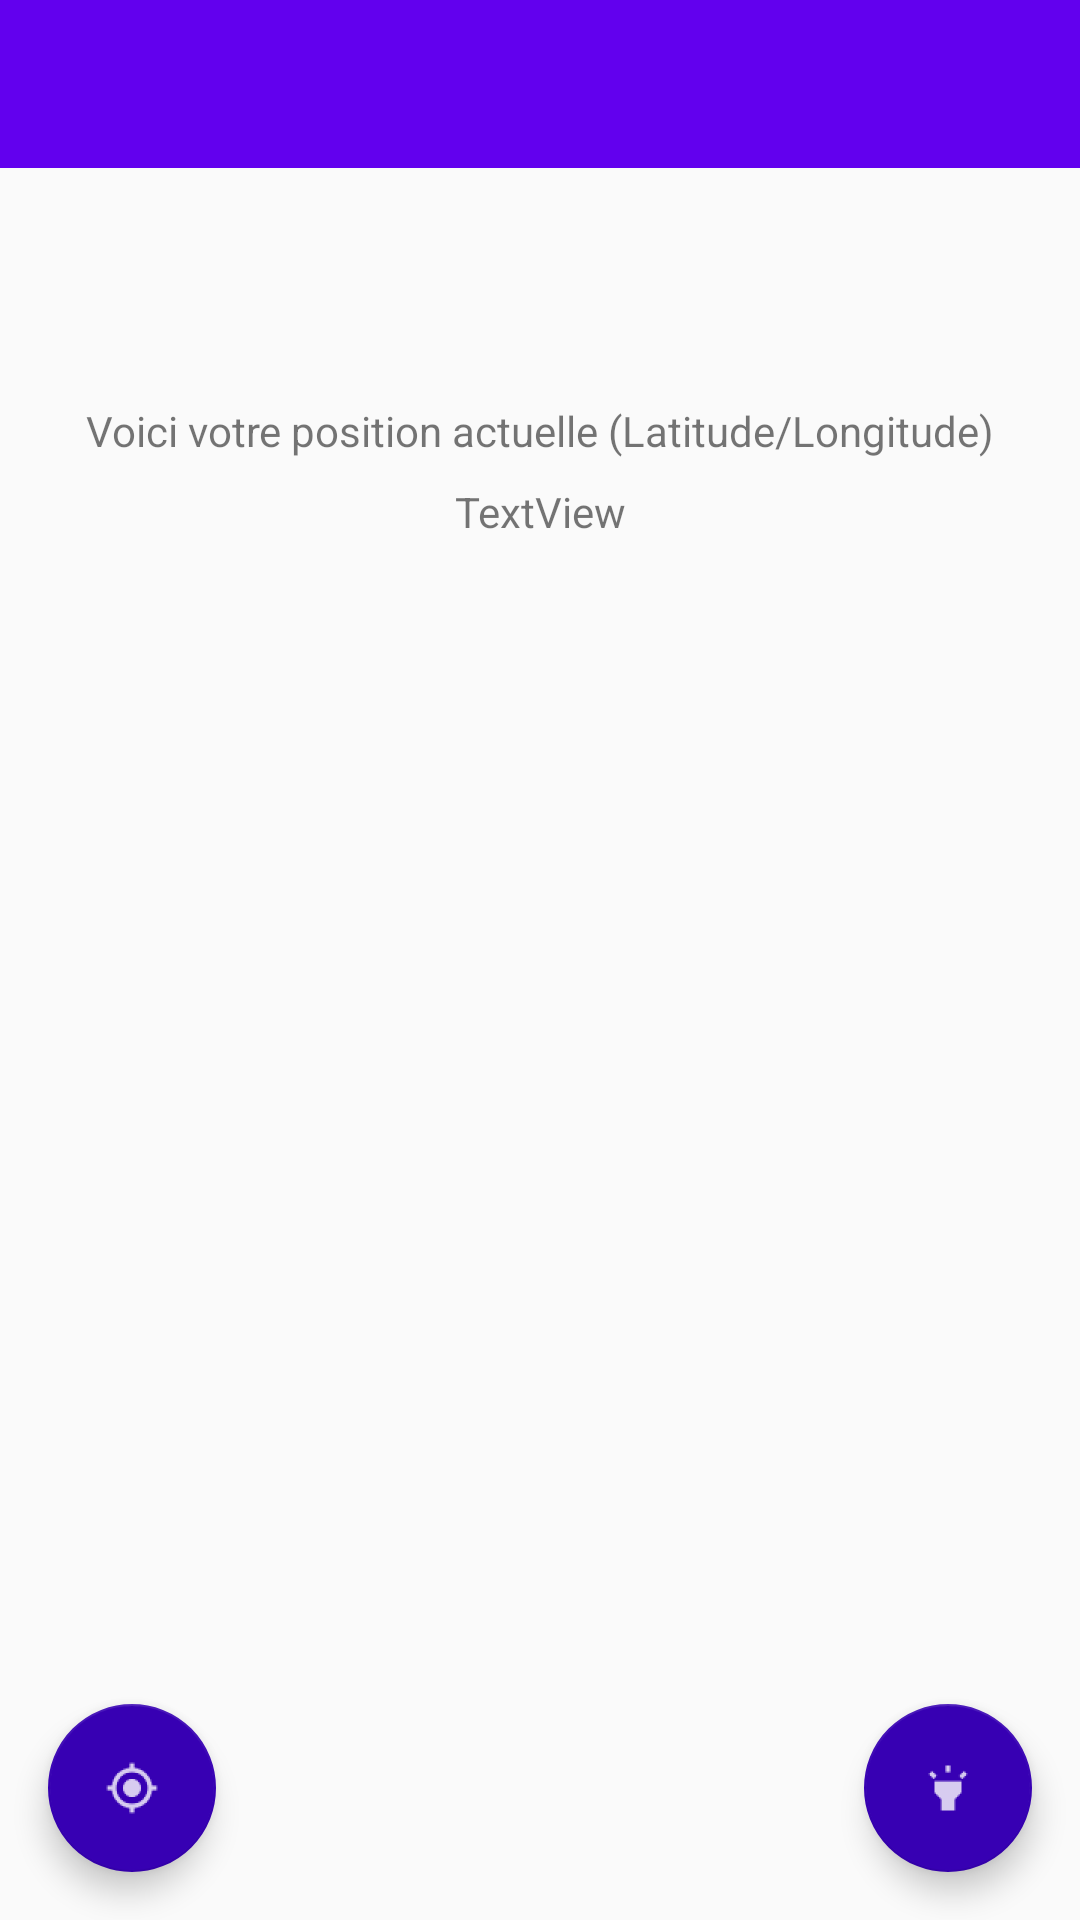

Layout XML and referenced resources for this Android screen:
<!-- AndroidManifest.xml: application theme AppTheme -->
<!-- res/layout/activity_main.xml -->
<?xml version="1.0" encoding="utf-8"?>
<android.support.constraint.ConstraintLayout
    xmlns:android="http://schemas.android.com/apk/res/android"
    xmlns:app="http://schemas.android.com/apk/res-auto"
    xmlns:tools="http://schemas.android.com/tools" android:layout_width="match_parent"
    android:layout_height="match_parent" android:fitsSystemWindows="true"
    >

    <android.support.design.widget.AppBarLayout
        android:id="@+id/appBarLayout"
        android:layout_width="match_parent"
        android:layout_height="wrap_content"
        android:theme="@style/AppTheme.AppBarOverlay">

        <android.support.v7.widget.Toolbar
            android:id="@+id/id_toolbar"
            android:layout_width="match_parent"
            android:layout_height="?attr/actionBarSize"
            android:background="?attr/colorPrimary"
            app:popupTheme="@style/AppTheme.PopupOverlay">

            <TextView
                android:id="@+id/id_toolbar_titre"
                android:layout_width="wrap_content"
                android:layout_height="wrap_content"
                android:layout_gravity="center"
                android:fontFamily="sans-serif-light"
                android:textColor="#FFFFFF"
                android:textSize="18dp" />

        </android.support.v7.widget.Toolbar>
    </android.support.design.widget.AppBarLayout>

    <android.support.design.widget.FloatingActionButton
        android:id="@+id/fab"
        android:layout_width="wrap_content"
        android:layout_height="wrap_content"
        android:layout_alignParentBottom="true"
        android:layout_marginBottom="16dp"
        android:layout_marginEnd="16dp"
        android:src="@drawable/ic_lifi"
        app:backgroundTint="@color/colorPrimaryDark"
        app:layout_constraintBottom_toBottomOf="parent"
        app:layout_constraintEnd_toEndOf="parent" />

    <android.support.design.widget.FloatingActionButton
        android:id="@+id/fabMap"
        android:layout_width="wrap_content"
        android:layout_height="wrap_content"
        android:layout_alignParentBottom="true"
        android:layout_marginBottom="16dp"
        android:layout_marginStart="16dp"
        android:src="@drawable/ic_location"
        app:backgroundTint="@color/colorPrimaryDark"
        app:layout_constraintBottom_toBottomOf="parent"
        app:layout_constraintStart_toStartOf="parent" />

    <TextView
        android:id="@+id/textView1"
        android:layout_width="wrap_content"
        android:layout_height="wrap_content"
        android:layout_marginEnd="163dp"
        android:layout_marginStart="163dp"
        android:layout_marginTop="78dp"
        android:text="@string/text_main_activity"
        app:layout_constraintEnd_toEndOf="parent"
        app:layout_constraintStart_toStartOf="parent"
        app:layout_constraintTop_toBottomOf="@+id/appBarLayout" />

    <TextView
        android:id="@+id/textView2"
        android:layout_width="wrap_content"
        android:layout_height="wrap_content"
        android:layout_marginEnd="163dp"
        android:layout_marginStart="163dp"
        android:layout_marginTop="8dp"
        android:text="TextView"
        app:layout_constraintEnd_toEndOf="parent"
        app:layout_constraintStart_toStartOf="parent"
        app:layout_constraintTop_toBottomOf="@+id/textView1" />

</android.support.constraint.ConstraintLayout>
<!-- resources referenced by this layout -->
<resources>
  <!-- drawable ic_lifi: png bitmap (drawable-hdpi, 290 bytes) -->
  <!-- drawable ic_location: png bitmap (drawable-hdpi, 592 bytes) -->
  <string name="text_main_activity">Voici votre position actuelle (Latitude/Longitude)</string>
  <style name="AppTheme.AppBarOverlay" parent="ThemeOverlay.AppCompat.Dark.ActionBar" />
  <style name="AppTheme.PopupOverlay" parent="ThemeOverlay.AppCompat.Light" />
  <style name="AppTheme" parent="Theme.AppCompat.Light.NoActionBar">
          
          <item name="colorPrimary">@color/colorPrimary</item>
          <item name="colorPrimaryDark">@color/colorPrimaryDark</item>
          <item name="colorAccent">@color/colorAccent</item>
      </style>
  <!-- not gathered from this repository: default colours our renderer supplied (Android Studio template values) -->
  <color name="colorPrimary">#FF6200EE</color>
  <color name="colorPrimaryDark">#FF3700B3</color>
  <color name="colorAccent">#FF03DAC5</color>
</resources>
